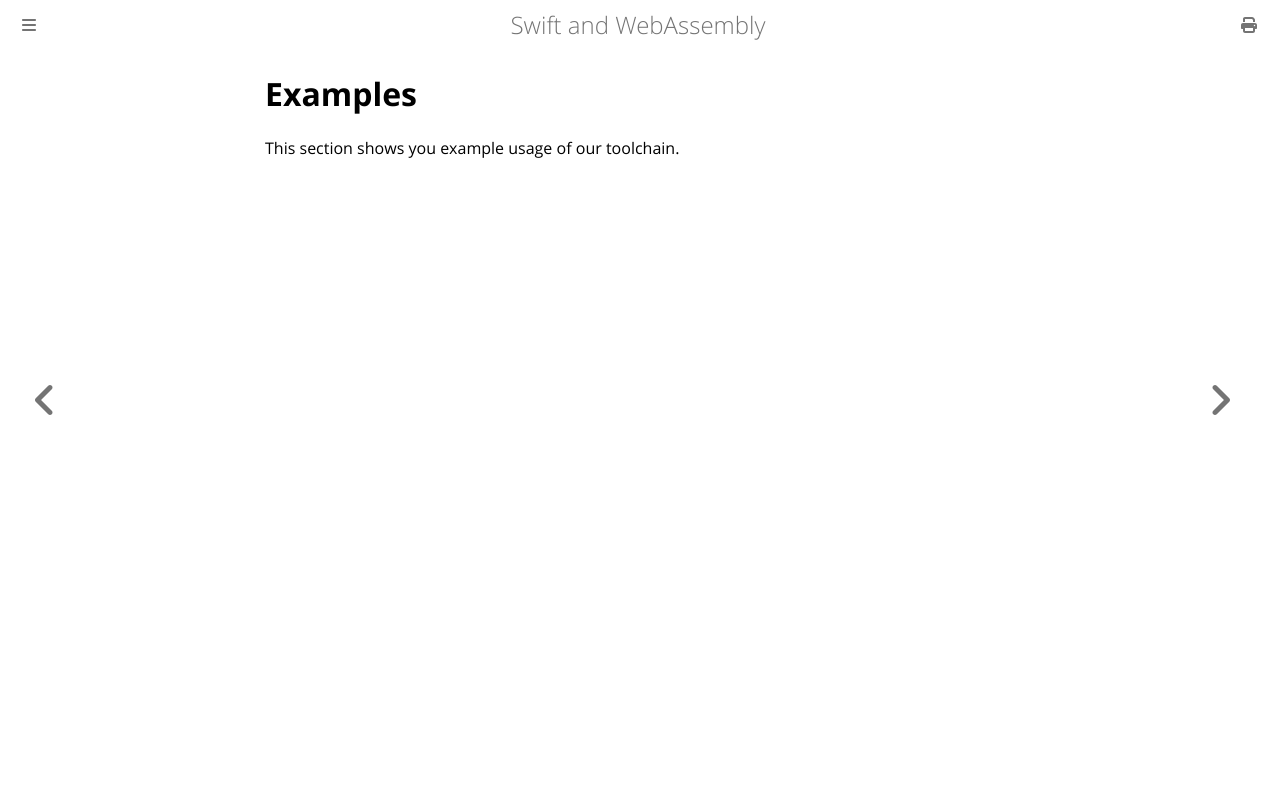

repository: swiftwasm/swiftwasm-book · page: examples/index.html · generator: mdbook

# Examples

This section shows you example usage of our toolchain.
